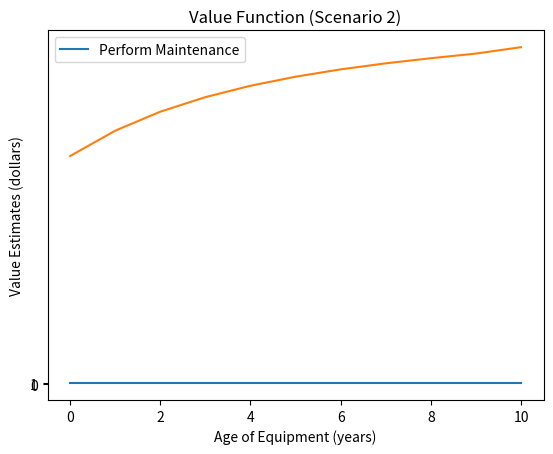

This chart was generated by the following Python code:
import numpy as np
import matplotlib.pyplot as plt

def value_iteration_equipment_maintenance(max_age, failure_prob, maintenance_cost, failure_cost, discount_factor=0.9, threshold=0.01):
    values = np.zeros(max_age + 1)
    policy = np.zeros(max_age + 1)

    while True:
        delta = 0
        for age in range(max_age + 1):
            old_value = values[age]
            maintenance_value = maintenance_cost + discount_factor * values[0]
            failure_value = failure_cost if age == max_age else (failure_prob[age] * failure_cost + (1 - failure_prob[age]) * discount_factor * values[age + 1])
            action_value = min(maintenance_value, failure_value)
            values[age] = action_value
            policy[age] = 0 if maintenance_value <= failure_value else 1
            delta = max(delta, abs(old_value - values[age]))
        if delta < threshold:
            break
    
    return policy, values

# Parameters for Scenario 2
max_age = 10
failure_prob = np.linspace(0.0, 0.9, max_age + 1)
maintenance_cost = 150  # Increased maintenance cost
failure_cost = 300      # Reduced failure cost

# Apply Value Iteration for Scenario 2
optimal_policy_2, optimal_values_2 = value_iteration_equipment_maintenance(max_age, failure_prob, maintenance_cost, failure_cost)

# Plotting for Scenario 2
plt.plot(optimal_policy_2, label='Perform Maintenance')
plt.title('Optimal Maintenance Policy (Scenario 2)')
plt.xlabel('Age of Equipment (years)')
plt.ylabel('Optimal Action (0 for no maintenance, 1 for maintenance)')
plt.yticks([0, 1])
plt.legend()
plt.show()

plt.plot(optimal_values_2)
plt.title('Value Function (Scenario 2)')
plt.xlabel('Age of Equipment (years)')
plt.ylabel('Value Estimates (dollars)')
plt.show()